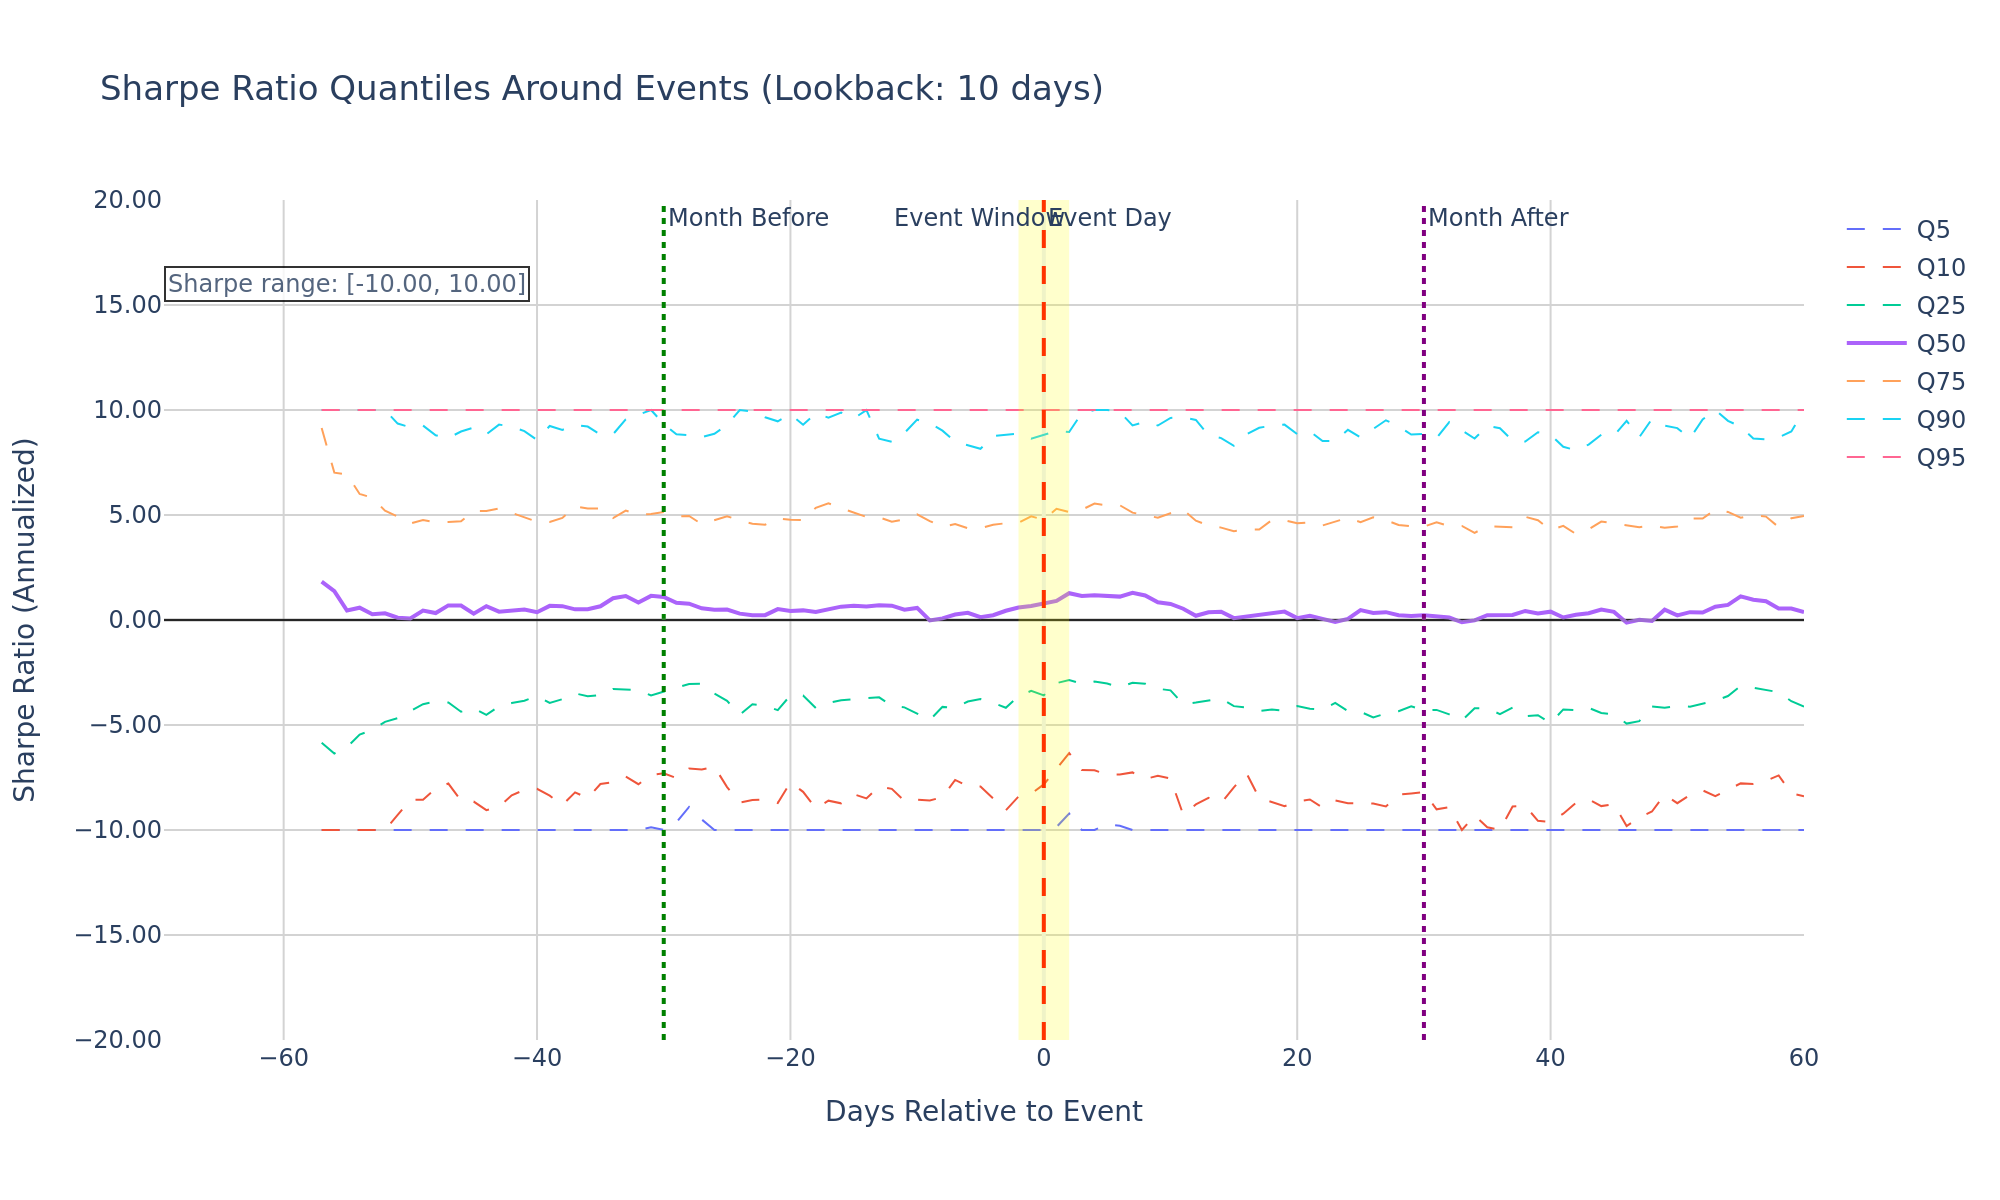

The table this chart was drawn from, first rows:
days_to_event, event_count, sharpe_q5, sharpe_q10, sharpe_q25, sharpe_q50, sharpe_q75, sharpe_q90, sharpe_q95
-60, 0, , , , , , , 
-59, 0, , , , , , , 
-58, 0, , , , , , , 
-57, 272, -10.0, -10.0, -5.841, 1.829, 9.138, 10.0, 10.0
-56, 458, -10.0, -10.0, -6.355, 1.369, 7.017, 10.0, 10.0
-55, 834, -10.0, -10.0, -6.059, 0.4531, 6.931, 10.0, 10.0
-54, 901, -10.0, -10.0, -5.453, 0.5863, 6, 10.0, 10.0
-53, 902, -10.0, -10.0, -5.231, 0.2706, 5.821, 10.0, 10.0
-52, 902, -10.0, -10, -4.848, 0.3196, 5.204, 10.0, 10.0
-51, 902, -10.0, -9.284, -4.672, 0.1065, 4.928, 9.355, 10.0
-50, 902, -10.0, -8.557, -4.328, 0.07312, 4.595, 9.177, 10.0
-49, 902, -10.0, -8.555, -4.01, 0.4523, 4.761, 9.26, 10.0
-48, 903, -10.0, -8.027, -3.881, 0.3297, 4.654, 8.798, 10.0
-47, 904, -10.0, -7.787, -3.927, 0.6956, 4.666, 8.666, 10.0
-46, 903, -10.0, -8.605, -4.369, 0.6924, 4.702, 8.976, 10.0
-45, 901, -10.0, -8.646, -4.199, 0.3046, 5.19, 9.161, 10.0
-44, 900, -10.0, -9.054, -4.518, 0.6602, 5.189, 8.843, 10.0
-43, 901, -10.0, -8.905, -4.11, 0.3988, 5.314, 9.305, 10.0
-42, 901, -10.0, -8.344, -3.957, 0.4254, 5.11, 9.212, 10.0
-41, 901, -10.0, -8.089, -3.842, 0.4996, 4.868, 8.996, 10.0
-40, 900, -10.0, -8.037, -3.615, 0.3691, 4.677, 8.577, 10.0
-39, 898, -10.0, -8.366, -3.949, 0.6731, 4.671, 9.24, 10.0
-38, 897, -10.0, -8.811, -3.77, 0.6586, 4.86, 9.055, 10.0
-37, 898, -10.0, -8.207, -3.494, 0.5086, 5.414, 9.283, 10.0
-36, 899, -10.0, -8.486, -3.627, 0.5167, 5.31, 9.212, 10.0
-35, 899, -10.0, -7.812, -3.576, 0.654, 5.316, 8.832, 10.0
-34, 900, -10.0, -7.728, -3.286, 1.038, 4.855, 8.846, 10.0
-33, 900, -9.935, -7.458, -3.287, 1.139, 5.207, 9.554, 10.0
-32, 900, -10.0, -7.819, -3.337, 0.8316, 5.017, 9.783, 10.0
-31, 900, -9.867, -7.374, -3.591, 1.148, 5.053, 10.0, 10.0
-30, 900, -10.0, -7.297, -3.398, 1.1, 5.14, 9.334, 10.0
-29, 900, -9.643, -7.525, -3.192, 0.8197, 4.938, 8.844, 10.0
-28, 900, -8.9, -7.075, -3.048, 0.7764, 4.955, 8.804, 10.0
-27, 901, -9.499, -7.115, -3.037, 0.5579, 4.561, 8.705, 10.0
-26, 900, -9.997, -6.987, -3.507, 0.4917, 4.733, 8.871, 10.0
-25, 898, -10.0, -7.957, -3.85, 0.4979, 4.941, 9.294, 10.0
-24, 898, -10.0, -8.697, -4.512, 0.3023, 4.739, 10.0, 10.0
-23, 896, -10.0, -8.575, -4.008, 0.2253, 4.586, 9.93, 10.0
-22, 896, -10.0, -8.548, -4.08, 0.231, 4.536, 9.653, 10.0
-21, 898, -10.0, -8.718, -4.295, 0.5192, 4.837, 9.462, 10.0
-20, 899, -10.0, -7.733, -3.585, 0.4236, 4.774, 9.799, 10.0
-19, 898, -10.0, -8.183, -3.595, 0.4583, 4.756, 9.301, 10.0
-18, 897, -10.0, -8.968, -4.192, 0.378, 5.342, 9.843, 10.0
-17, 897, -10.0, -8.603, -3.952, 0.5308, 5.554, 9.633, 10.0
-16, 897, -10.0, -8.73, -3.823, 0.6359, 5.328, 9.873, 10.0
-15, 897, -10.0, -8.295, -3.77, 0.6749, 5.116, 9.6, 10.0
-14, 897, -10.0, -8.498, -3.731, 0.6432, 4.905, 9.996, 10.0
-13, 897, -10.0, -7.931, -3.682, 0.7072, 4.889, 8.635, 10.0
-12, 897, -10.0, -8.041, -4.084, 0.681, 4.681, 8.483, 10.0
-11, 897, -10.0, -8.616, -4.16, 0.4911, 4.796, 8.905, 10.0
-10, 896, -10.0, -8.552, -4.453, 0.5756, 5.03, 9.54, 10.0
-9, 895, -10.0, -8.596, -4.767, -0.01923, 4.71, 9.384, 10.0
-8, 894, -10.0, -8.43, -4.137, 0.07589, 4.445, 9.017, 10.0
-7, 894, -10.0, -7.615, -4.181, 0.2617, 4.567, 8.493, 10.0
-6, 896, -10.0, -7.91, -3.882, 0.3409, 4.369, 8.323, 10.0
-5, 896, -10.0, -7.927, -3.765, 0.131, 4.365, 8.152, 10.0
-4, 895, -10.0, -8.482, -3.941, 0.229, 4.538, 8.763, 10.0
-3, 895, -10.0, -9.063, -4.178, 0.4396, 4.607, 8.826, 10.0
-2, 895, -10.0, -8.408, -3.626, 0.5953, 4.629, 8.88, 10.0
-1, 895, -10.0, -8.269, -3.375, 0.668, 4.933, 8.638, 10.0
... 61 more rows
